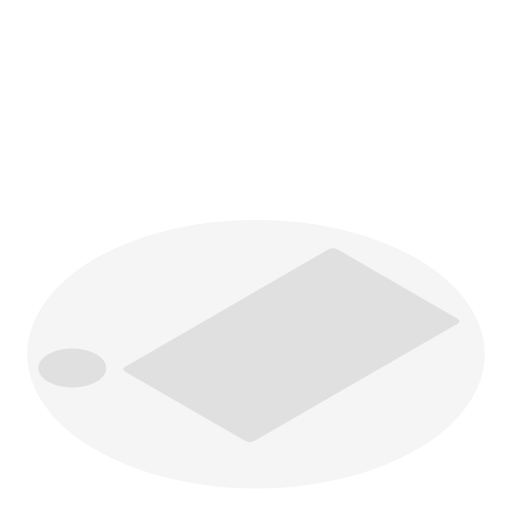
t = 0.00 s
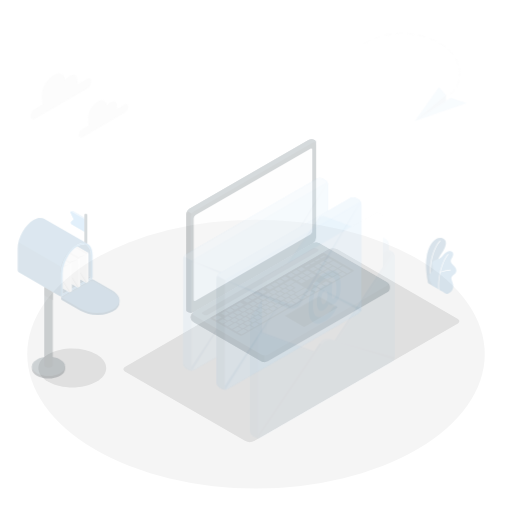
t = 0.25 s
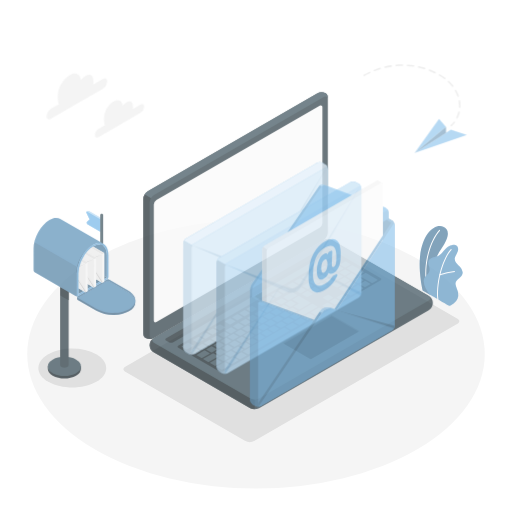
t = 0.50 s
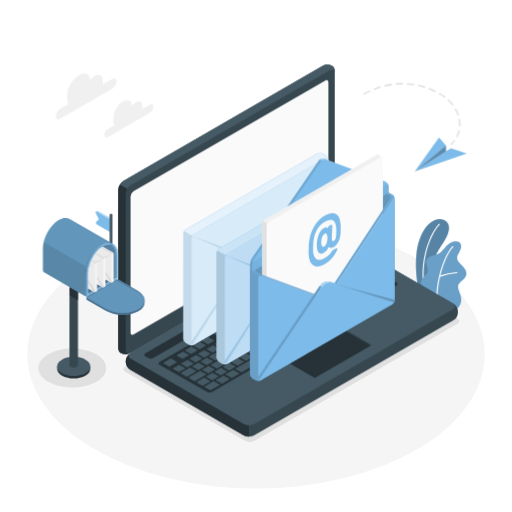
t = 0.75 s
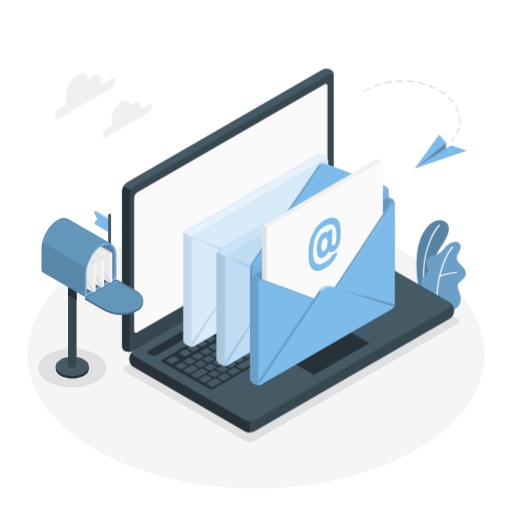
t = 1.00 s

The animated SVG that drew these frames (rendered in a browser with its animation timeline set to each time). Animation: 4 CSS @keyframes rules; one cycle of 1.00 s.

<svg class="animated" id="freepik_stories-emails" xmlns="http://www.w3.org/2000/svg" viewBox="0 0 500 500" version="1.1" xmlns:xlink="http://www.w3.org/1999/xlink" xmlns:svgjs="http://svgjs.com/svgjs"><style>svg#freepik_stories-emails:not(.animated) .animable {opacity: 0;}svg#freepik_stories-emails.animated #freepik--Plants--inject-13 {animation: 1s 1 forwards cubic-bezier(.36,-0.01,.5,1.38) zoomIn;animation-delay: 0s;}svg#freepik_stories-emails.animated #freepik--Device--inject-13 {animation: 1s 1 forwards cubic-bezier(.36,-0.01,.5,1.38) zoomIn;animation-delay: 0s;}svg#freepik_stories-emails.animated #freepik--mail-box--inject-13 {animation: 1s 1 forwards cubic-bezier(.36,-0.01,.5,1.38) slideLeft;animation-delay: 0s;}svg#freepik_stories-emails.animated #freepik--Envelopes--inject-13 {animation: 1s 1 forwards cubic-bezier(.36,-0.01,.5,1.38) slideUp;animation-delay: 0s;}svg#freepik_stories-emails.animated #freepik--open-envelope--inject-13 {animation: 1s 1 forwards cubic-bezier(.36,-0.01,.5,1.38) slideUp;animation-delay: 0s;}svg#freepik_stories-emails.animated #freepik--Clouds--inject-13 {animation: 1s 1 forwards cubic-bezier(.36,-0.01,.5,1.38) slideLeft;animation-delay: 0s;}svg#freepik_stories-emails.animated #freepik--paper-plane--inject-13 {animation: 1s 1 forwards cubic-bezier(.36,-0.01,.5,1.38) slideDown;animation-delay: 0s;}            @keyframes zoomIn {                0% {                    opacity: 0;                    transform: scale(0.5);                }                100% {                    opacity: 1;                    transform: scale(1);                }            }                    @keyframes slideLeft {                0% {                    opacity: 0;                    transform: translateX(-30px);                }                100% {                    opacity: 1;                    transform: translateX(0);                }            }                    @keyframes slideUp {                0% {                    opacity: 0;                    transform: translateY(30px);                }                100% {                    opacity: 1;                    transform: inherit;                }            }                    @keyframes slideDown {                0% {                    opacity: 0;                    transform: translateY(-30px);                }                100% {                    opacity: 1;                    transform: translateY(0);                }            }        </style><g id="freepik--Floor--inject-13" style="transform-origin: 250px 345.8px 0px;" class="animable"><ellipse id="freepik--floor--inject-13" cx="250" cy="345.8" rx="223.4" ry="131.22" style="fill: rgb(245, 245, 245); transform-origin: 250px 345.8px 0px;" class="animable"></ellipse></g><g id="freepik--Shadows--inject-13" style="transform-origin: 243.018px 337.105px 0px;" class="animable"><path id="freepik--Shadow--inject-13" d="M94,345.91c12.92,7.46,12.92,19.56,0,27s-33.89,7.46-46.82,0-12.93-19.57,0-27S81,338.44,94,345.91Z" style="fill: rgb(224, 224, 224); transform-origin: 70.5863px 359.41px 0px;" class="animable"></path><path id="freepik--shadow--inject-13" d="M122.34,363.06l117.26,67.7a9.57,9.57,0,0,0,8.66,0l198.5-114.6c2.39-1.38,2.39-3.62,0-5L329.5,243.45a9.57,9.57,0,0,0-8.66,0L122.34,358.06C119.94,359.44,119.94,361.68,122.34,363.06Z" style="fill: rgb(224, 224, 224); transform-origin: 284.546px 337.105px 0px;" class="animable"></path></g><g id="freepik--Plants--inject-13" style="transform-origin: 430.845px 259.707px 0px;" class="animable"><g id="freepik--plants--inject-13" style="transform-origin: 430.845px 259.707px 0px;" class="animable"><path d="M418.28,291.88l-8.17-4.72s-4.87-20.21-2.93-38.39c2.73-25.56,16.48-36.69,25.95-33,6.3,2.48,8.25,9.64-2.34,24.87C424.55,249.65,416.88,268.35,418.28,291.88Z" style="fill: rgb(124, 187, 234); transform-origin: 422.509px 253.48px 0px;" id="el1htrq5op2dl" class="animable"></path><g id="ellf77zja0eh"><g style="opacity: 0.3; transform-origin: 422.509px 253.48px 0px;" class="animable"><path d="M418.28,291.88l-8.17-4.72s-4.87-20.21-2.93-38.39c2.73-25.56,16.48-36.69,25.95-33,6.3,2.48,8.25,9.64-2.34,24.87C424.55,249.65,416.88,268.35,418.28,291.88Z" id="elmk9r6q1bi8" style="transform-origin: 422.509px 253.48px 0px;" class="animable"></path></g></g><path d="M414.89,282H415a.56.56,0,0,0,.45-.66c-4.48-23.57,3.76-50.07,14-61.09a.57.57,0,0,0-.84-.77c-10.38,11.23-18.78,38.15-14.23,62.07A.55.55,0,0,0,414.89,282Z" style="fill: rgb(255, 255, 255); transform-origin: 421.351px 250.654px 0px;" id="elixfl1j6bei8" class="animable"></path><path d="M439.68,304.24c1.29.65,4.72-2.29,5.68-3a12,12,0,0,0,3.75-4.77,11.27,11.27,0,0,0,.65-6.79,26.43,26.43,0,0,0-1-3.54l-1.17-3.42a8.82,8.82,0,0,1-.69-3.48c.18-2.4,2.21-4.17,4.06-5.7,2-1.7,4.14-3.91,4-6.77a10.09,10.09,0,0,0-2.83-5.87c-1.45-1.66-3.16-3.11-4.49-4.88a7.05,7.05,0,0,1-1.66-4.38,7.33,7.33,0,0,1,.83-2.83,39.57,39.57,0,0,0,2.76-5.72c.6-2,.37-4.53-1.26-5.88-1.35-1.11-3.26-1.18-5-1a11.36,11.36,0,0,0-4.5,1.84c-4.42,2.76-6.74,8.28-11.47,10.46a49,49,0,0,1-5.76,1.73c-1.92.61-3.85,1.7-4.65,3.53-1.6,3.63,1.91,7.82.85,11.64-.93,3.38-4.09,4.81-5.75,7.9a7,7,0,0,0-.63,4.39,20.79,20.79,0,0,0,2.2,7.25,63.71,63.71,0,0,0,4.37,6.71S439.48,304.14,439.68,304.24Z" style="fill: rgb(124, 187, 234); transform-origin: 433.127px 270.234px 0px;" id="eli812k1h8r7l" class="animable"></path><g id="el2yh1mdbs94l"><g style="opacity: 0.15; transform-origin: 433.127px 270.234px 0px;" class="animable"><path d="M439.68,304.24c1.29.65,4.72-2.29,5.68-3a12,12,0,0,0,3.75-4.77,11.27,11.27,0,0,0,.65-6.79,26.43,26.43,0,0,0-1-3.54l-1.17-3.42a8.82,8.82,0,0,1-.69-3.48c.18-2.4,2.21-4.17,4.06-5.7,2-1.7,4.14-3.91,4-6.77a10.09,10.09,0,0,0-2.83-5.87c-1.45-1.66-3.16-3.11-4.49-4.88a7.05,7.05,0,0,1-1.66-4.38,7.33,7.33,0,0,1,.83-2.83,39.57,39.57,0,0,0,2.76-5.72c.6-2,.37-4.53-1.26-5.88-1.35-1.11-3.26-1.18-5-1a11.36,11.36,0,0,0-4.5,1.84c-4.42,2.76-6.74,8.28-11.47,10.46a49,49,0,0,1-5.76,1.73c-1.92.61-3.85,1.7-4.65,3.53-1.6,3.63,1.91,7.82.85,11.64-.93,3.38-4.09,4.81-5.75,7.9a7,7,0,0,0-.63,4.39,20.79,20.79,0,0,0,2.2,7.25,63.71,63.71,0,0,0,4.37,6.71S439.48,304.14,439.68,304.24Z" id="else4jjj43vg" style="transform-origin: 433.127px 270.234px 0px;" class="animable"></path></g></g><path d="M427.17,297.72h0a.57.57,0,0,0,.52-.62c-2.07-22.42,7.27-47.76,14.6-55.36a.57.57,0,1,0-.81-.79c-7.49,7.75-17,33.52-14.92,56.25A.57.57,0,0,0,427.17,297.72Z" style="fill: rgb(255, 255, 255); transform-origin: 434.387px 269.223px 0px;" id="elmzr4mawkcb" class="animable"></path><path d="M429.4,270.07l.17,0a75.12,75.12,0,0,1,16.17-3.45.57.57,0,0,0,.51-.62.54.54,0,0,0-.61-.51A77.61,77.61,0,0,0,429.18,269a.57.57,0,0,0,.22,1.1Z" style="fill: rgb(255, 255, 255); transform-origin: 437.536px 267.793px 0px;" id="el79fpspgq27" class="animable"></path></g></g><g id="freepik--Device--inject-13" style="transform-origin: 281.366px 244.807px 0px;" class="animable"><g id="freepik--Laptop--inject-13" style="transform-origin: 281.366px 244.807px 0px;" class="animable"><path d="M126.34,350.62a10.61,10.61,0,0,0,4.95,8.21L239,421a11,11,0,0,0,9.89,0L438.5,311.53a9.28,9.28,0,0,0,0-16.42L330.81,232.92a10.91,10.91,0,0,0-9.89,0L131.29,342.4A10.63,10.63,0,0,0,126.34,350.62Z" style="fill: rgb(55, 71, 79); transform-origin: 284.897px 326.955px 0px;" id="elwcivmhk5tj" class="animable"></path><path d="M131.29,348.11,239,410.3a10.91,10.91,0,0,0,9.89,0L438.5,300.82c2.74-1.58,2.74-4.14,0-5.71L330.81,232.92a10.91,10.91,0,0,0-9.89,0L131.29,342.4C128.56,344,128.56,346.54,131.29,348.11Z" style="fill: rgb(69, 90, 100); transform-origin: 284.899px 321.61px 0px;" id="elfu1wapggm9q" class="animable"></path><path d="M243.93,411.49V422.2a10.09,10.09,0,0,1-5-1.18L131.29,358.83a9.26,9.26,0,0,1-.5-16.11c-2.22,1.59-2,3.92.5,5.4L239,410.31A10.2,10.2,0,0,0,243.93,411.49Z" style="fill: rgb(38, 50, 56); transform-origin: 185.134px 382.462px 0px;" id="el4k53m7cfzvj" class="animable"></path><path d="M121.7,342.58c-2.56-1.48-2.42-4-2.42-7.13V186.7a11,11,0,0,1,5-8.57L313.86,68.65a10.61,10.61,0,0,1,9.58-.18c2.57,1.48,2.43,4,2.43,7.14V224.35a10.94,10.94,0,0,1-4.95,8.57L131.29,342.4A10.6,10.6,0,0,1,121.7,342.58Z" style="fill: rgb(55, 71, 79); transform-origin: 222.575px 205.527px 0px;" id="el1bvvn1m6gcx" class="animable"></path><path d="M325.87,75.6c0-3.15-2.22-4.42-4.95-2.85L131.29,182.24a10,10,0,0,0-3.5,3.69l-7.05-4.1h0a10.08,10.08,0,0,1,3.5-3.7L313.85,68.65a10.6,10.6,0,0,1,9.59-.18C326,70,325.87,72.45,325.87,75.6Z" style="fill: rgb(69, 90, 100); transform-origin: 223.306px 126.671px 0px;" id="elg8383ud5xf" class="animable"></path><path d="M130.71,342.7a10.63,10.63,0,0,1-9-.12c-2.56-1.48-2.43-4-2.43-7.13V186.7a10,10,0,0,1,1.45-4.87l7.06,4.09h0a10.14,10.14,0,0,0-1.45,4.87V339.55C126.34,342.47,128.25,343.79,130.71,342.7Z" style="fill: rgb(38, 50, 56); transform-origin: 124.994px 262.735px 0px;" id="elolost2vb0r9" class="animable"></path><path d="M134,187.94,316.78,82.41c1.64-1,3-.18,3,1.71V214a6.55,6.55,0,0,1-3,5.14L134,324.64c-1.64.94-3,.18-3-1.72V193.08A6.57,6.57,0,0,1,134,187.94Z" style="fill: rgb(250, 250, 250); transform-origin: 225.39px 203.512px 0px;" id="elygpr1s9rkk" class="animable"></path><path d="M145,342.7,321,241.07a5.44,5.44,0,0,1,4.94,0l2.93,1.61c1.37.79,1.37,2.07,0,2.86l-176,101.6a5.47,5.47,0,0,1-5,0l-2.9-1.59C143.61,344.76,143.61,343.48,145,342.7Z" style="fill: rgb(38, 50, 56); transform-origin: 236.926px 294.111px 0px;" id="el5tra9cojeo" class="animable"></path><path d="M158.78,350.9l176-101.62a5.05,5.05,0,0,1,4.52-.25l45.81,26.46c1.13.65.94,1.82-.42,2.61L208.9,379.58a5.11,5.11,0,0,1-4.53.26l-46-26.33C157.23,352.86,157.42,351.69,158.78,350.9Z" style="fill: rgb(38, 50, 56); transform-origin: 271.736px 314.431px 0px;" id="el4fw47lrh9k3" class="animable"></path><path d="M311.3,292l5.52-3.18c.23-.13.25-.34,0-.46l-5.27-3a.9.9,0,0,0-.8,0l-5.51,3.19c-.24.13-.26.34,0,.46l5.27,3A.87.87,0,0,0,311.3,292Zm-8-11-5.51,3.18c-.24.13-.26.34-.05.46l5.27,3a.9.9,0,0,0,.8,0l5.51-3.19c.24-.13.26-.34.05-.46l-5.27-3A.87.87,0,0,0,303.26,281Zm-17.81,10.28-9.32,5.38c-.24.13-.26.34-.05.46l5.27,3.05a.9.9,0,0,0,.8,0l9.33-5.39c.23-.13.25-.34,0-.46l-5.28-3A.87.87,0,0,0,285.45,291.24Zm9.75-5.63-5.51,3.18c-.23.13-.25.34-.05.46l5.28,3a.9.9,0,0,0,.8,0l5.51-3.19c.23-.13.25-.34,0-.46l-5.28-3A.87.87,0,0,0,295.2,285.61Zm-21.62,12.48-5.51,3.18c-.23.14-.25.34-.05.46l5.28,3a.91.91,0,0,0,.8,0l5.51-3.18c.23-.14.25-.34.05-.47l-5.28-3A.87.87,0,0,0,273.58,298.09Zm-8.05,4.65L260,305.92c-.24.14-.26.34,0,.46l5.27,3.05a.9.9,0,0,0,.8,0l5.51-3.18c.24-.14.26-.34.05-.47l-5.27-3A.87.87,0,0,0,265.53,302.74Zm20.66,12.42,5.52-3.18c.23-.14.25-.34,0-.46l-5.27-3a.87.87,0,0,0-.8,0l-5.51,3.18c-.24.14-.26.34-.05.46l5.27,3.05A.9.9,0,0,0,286.19,315.16Zm-8.05,4.65,5.51-3.18c.23-.14.26-.34.05-.46l-5.27-3.05a.89.89,0,0,0-.81,0l-5.51,3.18c-.23.14-.25.34,0,.46l5.27,3A.9.9,0,0,0,278.14,319.81Zm-8.06,4.65,5.52-3.18c.23-.14.25-.34,0-.46l-5.27-3.05a.87.87,0,0,0-.8,0L264.06,321c-.24.14-.26.34-.05.46l5.27,3.05A.87.87,0,0,0,270.08,324.46ZM262,329.11l5.51-3.18c.24-.14.26-.34,0-.46l-5.27-3.05a.87.87,0,0,0-.8,0L256,325.63c-.23.14-.25.34,0,.46l5.27,3.05A.87.87,0,0,0,262,329.11Zm41.22-32.5,5.51-3.18c.23-.13.26-.34.05-.46l-5.27-3a.9.9,0,0,0-.8,0l-5.52,3.19c-.23.13-.25.34,0,.46l5.27,3A.87.87,0,0,0,303.25,296.61Zm-9,13.9,12.29-7.1c.24-.13.26-.34,0-.46l-12.8-7.39a.92.92,0,0,0-.81,0l-6.35,3.67c-.24.14-.26.35-.05.47l6.78,3.91c.21.12.18.33-.05.46L288.22,307c-.23.14-.25.34,0,.46l5.27,3.05A.9.9,0,0,0,294.25,310.51Zm-36.78-3.12L252,310.57c-.23.14-.25.34,0,.46l5.27,3.05a.9.9,0,0,0,.8,0l5.51-3.18c.23-.14.25-.34.05-.46l-5.28-3.05A.87.87,0,0,0,257.47,307.39ZM249.42,312l-5.51,3.18c-.24.14-.26.34,0,.46l5.27,3.05a.87.87,0,0,0,.8,0l5.51-3.18c.24-.14.26-.34.05-.46L250.22,312A.87.87,0,0,0,249.42,312Zm-44.57,49.65a.87.87,0,0,0,.8,0l5.51-3.18c.23-.13.25-.34.05-.46l-5.28-3a.87.87,0,0,0-.8,0l-5.51,3.18c-.23.14-.25.35-.05.47ZM185,349.24l-5.51,3.18c-.23.14-.26.35-.05.47l5.28,3a.87.87,0,0,0,.8,0l5.51-3.18c.23-.13.25-.34,0-.46l-5.27-3A.87.87,0,0,0,185,349.24Zm10.21,9.33a.93.93,0,0,0,.81,0l5.51-3.18c.23-.14.25-.35,0-.47l-5.27-3a.87.87,0,0,0-.8,0L190,355.06c-.23.13-.26.34-.05.46Zm22.23,5,5.51-3.18c.23-.13.25-.34,0-.46l-5.28-3a.9.9,0,0,0-.8,0l-5.51,3.19c-.23.13-.25.34,0,.46l5.27,3A.87.87,0,0,0,217.42,363.56Zm-8.86,4.68a.87.87,0,0,0,.8,0l5.51-3.18c.24-.13.26-.34,0-.46l-5.27-3a.9.9,0,0,0-.8,0l-5.51,3.19c-.24.13-.26.34-.05.46ZM193,344.59l-5.52,3.18c-.23.14-.25.35,0,.47l5.27,3a.87.87,0,0,0,.8,0l5.51-3.18c.24-.13.26-.34.05-.46l-5.27-3.05A.9.9,0,0,0,193,344.59Zm40.27-23.25-5.51,3.18c-.24.14-.26.34-.05.46l5.27,3a.87.87,0,0,0,.8,0l5.52-3.18c.23-.14.25-.34,0-.46l-5.27-3.05A.87.87,0,0,0,233.31,321.34Zm-32.22,18.6-5.51,3.18c-.23.14-.26.35-.05.47l5.27,3a.89.89,0,0,0,.81,0l5.51-3.18c.23-.14.25-.34,0-.46l-5.27-3A.9.9,0,0,0,201.09,339.94Zm40.27-23.25-5.51,3.18c-.23.14-.25.34,0,.46l5.27,3.05a.87.87,0,0,0,.8,0l5.51-3.18c.23-.14.25-.34.05-.46l-5.28-3A.87.87,0,0,0,241.36,316.69ZM225.25,326l-5.51,3.18c-.23.14-.25.34,0,.46l5.27,3.05a.87.87,0,0,0,.8,0l5.51-3.18c.23-.14.26-.34.05-.46L226.06,326A.89.89,0,0,0,225.25,326Zm-8.05,4.65-5.51,3.18c-.24.14-.26.34-.05.46l5.27,3.05a.87.87,0,0,0,.8,0l5.52-3.18c.23-.14.25-.34,0-.46L218,330.61A.9.9,0,0,0,217.2,330.64Zm-8,4.65-5.52,3.18c-.23.14-.25.35,0,.47l5.27,3a.87.87,0,0,0,.8,0l5.51-3.18c.24-.14.26-.34.05-.46L210,335.26A.9.9,0,0,0,209.15,335.29Zm36.77,3.12,5.51-3.18c.24-.14.26-.34,0-.46l-5.27-3a.9.9,0,0,0-.8,0l-5.52,3.18c-.23.14-.25.34,0,.46l5.27,3.05A.87.87,0,0,0,245.92,338.41Zm75.14-67.73-5.51,3.18c-.23.13-.25.34-.05.46l5.28,3a.9.9,0,0,0,.8,0l5.51-3.19c.23-.13.25-.34.05-.46l-5.28-3A.87.87,0,0,0,321.06,270.68Zm-9.75,5.62-5.51,3.19c-.23.13-.25.34-.05.46l5.28,3a.9.9,0,0,0,.8,0l5.51-3.19c.23-.13.25-.34.05-.46l-5.28-3A.9.9,0,0,0,311.31,276.3ZM329.12,266l-5.51,3.18c-.24.13-.26.34-.05.46l5.27,3a.9.9,0,0,0,.8,0l5.51-3.19c.24-.13.26-.34.05-.46l-5.27-3A.87.87,0,0,0,329.12,266ZM284.6,307.38l5.51-3.18c.23-.13.25-.34.05-.46l-5.28-3a.9.9,0,0,0-.8,0l-5.51,3.19c-.23.13-.25.34-.05.46l5.28,3A.87.87,0,0,0,284.6,307.38Zm53.37-46a.9.9,0,0,0-.8,0l-5.51,3.19c-.23.13-.25.34-.05.46l5.28,3a.9.9,0,0,0,.8,0l5.51-3.19c.23-.13.25-.34.05-.46Zm-84,72.41,5.51-3.18c.23-.14.25-.34,0-.46l-5.27-3.05a.87.87,0,0,0-.8,0L248,330.28c-.23.14-.26.34,0,.46l5.27,3.05A.89.89,0,0,0,254,333.76Zm98.77-57,5.51-3.18c.24-.13.26-.34.05-.46L353,270a.9.9,0,0,0-.8,0l-5.51,3.18c-.24.14-.26.35-.05.47l5.27,3A.87.87,0,0,0,352.75,276.73Zm-15.59.3,5.52-3.18c.23-.13.25-.34,0-.46l-5.27-3a.9.9,0,0,0-.8,0l-5.51,3.19c-.24.13-.26.34-.05.46l5.27,3A.87.87,0,0,0,337.16,277Zm8.34-11.33a.9.9,0,0,0-.8,0l-5.51,3.19c-.23.13-.25.34,0,.46l5.27,3a.87.87,0,0,0,.8,0l5.51-3.18c.23-.13.26-.34,0-.46Zm1.7-1,12.8,7.39a.89.89,0,0,0,.81,0l5.51-3.18c.23-.13.25-.34,0-.46l-12.8-7.39a.9.9,0,0,0-.8,0l-5.51,3.18C347,264.39,347,264.6,347.2,264.72ZM328.59,275l-5.51,3.19c-.23.13-.25.34,0,.46l5.27,3a.87.87,0,0,0,.8,0l5.51-3.18c.23-.13.26-.34.05-.46l-5.27-3A.92.92,0,0,0,328.59,275ZM268,310l-5.51,3.19c-.23.13-.25.34,0,.46l5.28,3a.87.87,0,0,0,.8,0L274,313.5c.23-.13.25-.34.05-.46l-5.28-3A.9.9,0,0,0,268,310Zm75.93-28.61a.87.87,0,0,0,.8,0l5.51-3.18c.23-.13.25-.34,0-.46L345,274.69a.9.9,0,0,0-.8,0l-5.51,3.18c-.23.14-.25.35-.05.47Zm-67.87,24-5.51,3.19c-.24.13-.26.34,0,.46l5.27,3a.87.87,0,0,0,.8,0l5.51-3.18c.24-.13.26-.34.05-.46l-5.27-3A.9.9,0,0,0,276,305.37ZM212.9,357a.87.87,0,0,0,.8,0l5.51-3.18c.24-.13.26-.34,0-.46L214,350.32a.9.9,0,0,0-.8,0l-5.51,3.18c-.24.14-.26.35-.05.47Zm-9.36-9.81L198,350.41c-.23.13-.25.34,0,.46l5.27,3a.87.87,0,0,0,.8,0l5.51-3.18c.24-.14.26-.35.05-.47l-5.27-3A.87.87,0,0,0,203.54,347.23Zm18.22,5.13,5.51-3.18c.23-.13.25-.34,0-.46L222,345.67a.9.9,0,0,0-.8,0l-5.51,3.18c-.23.14-.25.35,0,.47l5.28,3A.87.87,0,0,0,221.76,352.36Zm8.05-4.65,5.51-3.18c.24-.14.26-.34.05-.46L230.1,341a.9.9,0,0,0-.8,0l-5.51,3.18c-.24.14-.26.35,0,.47l5.27,3A.87.87,0,0,0,229.81,347.71Zm8.06-4.65,5.51-3.18c.23-.14.25-.34,0-.46l-5.27-3.05a.9.9,0,0,0-.8,0l-5.51,3.18c-.23.14-.26.35-.05.46l5.28,3A.87.87,0,0,0,237.87,343.06Zm-26.28-.48-5.51,3.18c-.23.13-.26.34-.05.46l5.27,3a.92.92,0,0,0,.81,0l5.51-3.18c.23-.14.25-.35,0-.47l-5.27-3A.87.87,0,0,0,211.59,342.58Zm8.06-4.65-5.52,3.18c-.23.13-.25.34,0,.46l5.27,3a.9.9,0,0,0,.8,0l5.51-3.19c.23-.13.26-.34.05-.46l-5.27-3A.87.87,0,0,0,219.65,337.93Zm32.21-18.6-5.51,3.18c-.23.13-.25.34,0,.46l5.27,3a.9.9,0,0,0,.8,0l5.51-3.19c.23-.13.25-.34.05-.46l-5.28-3A.87.87,0,0,0,251.86,319.33ZM243.81,324l-5.51,3.18c-.24.13-.26.34-.05.46l5.27,3a.9.9,0,0,0,.8,0l5.51-3.19c.24-.13.26-.34,0-.46l-5.27-3A.87.87,0,0,0,243.81,324Zm16.11-9.31-5.51,3.19c-.24.13-.26.34,0,.46l5.27,3a.9.9,0,0,0,.8,0l5.51-3.19c.24-.13.26-.34.05-.46l-5.27-3A.9.9,0,0,0,259.92,314.67ZM227.7,333.28l-5.51,3.18c-.24.13-.26.34-.05.46l5.27,3a.9.9,0,0,0,.8,0l5.52-3.19c.23-.13.25-.34,0-.46l-5.27-3A.87.87,0,0,0,227.7,333.28Zm8.05-4.65-5.51,3.18c-.23.13-.25.34,0,.46l5.27,3a.9.9,0,0,0,.8,0l5.51-3.19c.23-.13.26-.34.05-.46l-5.28-3A.87.87,0,0,0,235.75,328.63Zm-10.28,30.28,5.51-3.18c.24-.13.26-.34.05-.46l-5.27-3a.9.9,0,0,0-.8,0l-5.51,3.18c-.24.14-.26.35,0,.47l5.27,3A.87.87,0,0,0,225.47,358.91Zm-42.47-2-5.27-3a.87.87,0,0,0-.8,0l-5.51,3.18c-.24.14-.26.35,0,.47l5.27,3a.87.87,0,0,0,.8,0l5.51-3.18C183.19,357.24,183.21,357,183,356.91Zm10.5,2.63-5.27-3a.87.87,0,0,0-.8,0L179,361.42c-.24.14-.26.35,0,.47l5.27,3a.87.87,0,0,0,.8,0l8.48-4.89C193.69,359.87,193.71,359.66,193.5,359.54Zm-18.37-8.64-5.27-3a.87.87,0,0,0-.8,0l-6.79,3.92c-.23.13-.25.34,0,.46l5.27,3a.9.9,0,0,0,.8,0l6.78-3.92C175.32,351.22,175.34,351,175.13,350.9Zm5.2-3a.87.87,0,0,0,.8,0l5.51-3.18c.24-.14.26-.35.05-.47l-5.27-3a.87.87,0,0,0-.8,0l-5.51,3.18c-.24.13-.26.34-.05.46Zm22.82,14.78-5.27-3a.9.9,0,0,0-.8,0l-10.6,6.12c-.23.14-.26.34,0,.46l5.27,3a.89.89,0,0,0,.81,0l10.59-6.12C203.34,363,203.36,362.79,203.15,362.67Zm3.72,6.55-5.28-3a.9.9,0,0,0-.8,0L194,370.12c-.23.14-.25.34,0,.46l5.28,3.05a.91.91,0,0,0,.8,0l6.78-3.92C207.05,369.55,207.08,369.34,206.87,369.22Zm33.35-55.9a.87.87,0,0,0,.8,0l5.51-3.18c.23-.14.25-.34.05-.46l-5.28-3a.91.91,0,0,0-.8,0L235,309.81c-.23.14-.25.34-.05.46Zm-16.11,9.3a.87.87,0,0,0,.8,0l5.51-3.18c.23-.13.26-.34.05-.46l-5.28-3.05a.91.91,0,0,0-.8,0l-5.51,3.18c-.23.14-.25.35,0,.47Zm-35.73,20.62a.92.92,0,0,0,.81,0L194.7,340c.23-.14.25-.35,0-.47l-5.27-3a.87.87,0,0,0-.8,0l-5.51,3.18c-.23.13-.26.34,0,.46ZM232.16,318a.87.87,0,0,0,.8,0l5.51-3.18c.24-.13.26-.34.05-.46l-5.27-3.05a.9.9,0,0,0-.8,0l-5.51,3.18c-.24.14-.26.35-.05.47Zm-16.11,9.3a.87.87,0,0,0,.8,0l5.51-3.18c.24-.13.26-.34,0-.46l-5.27-3.05a.9.9,0,0,0-.8,0l-5.51,3.18c-.24.14-.26.35-.05.47Zm-5.23,42.28a.9.9,0,0,0-.8,0l-8.48,4.9c-.23.13-.25.34,0,.46l5.27,3a.87.87,0,0,0,.8,0l8.48-4.9c.23-.13.25-.34,0-.46Zm-6.33-35.61a.9.9,0,0,0,.8,0l5.52-3.19c.23-.13.25-.34,0-.46l-5.27-3a.87.87,0,0,0-.8,0l-5.51,3.18c-.24.13-.26.34-.05.46Zm-8.05,4.65a.9.9,0,0,0,.8,0l5.51-3.19c.24-.13.26-.34.05-.46l-5.27-3a.87.87,0,0,0-.8,0l-5.52,3.18c-.23.13-.25.34,0,.46Zm163.61-55.2a.87.87,0,0,0-.8,0l-13.57,7.83c-.23.14-.26.34-.05.46l5.28,3.05a.87.87,0,0,0,.8,0l13.56-7.83c.24-.14.26-.34.05-.46Zm-17.81,10.28a.87.87,0,0,0-.8,0l-5.51,3.18c-.23.14-.26.34-.05.46l5.27,3.05a.89.89,0,0,0,.81,0l5.51-3.18c.23-.14.25-.34,0-.46ZM233.53,354.26l5.51-3.18c.23-.13.25-.34.05-.46l-5.28-3a.9.9,0,0,0-.8,0l-5.51,3.18c-.23.14-.25.35,0,.47l5.27,3A.87.87,0,0,0,233.53,354.26ZM326.13,303a.9.9,0,0,0-.8,0l-5.51,3.18c-.23.14-.26.34-.05.46l5.28,3.05a.87.87,0,0,0,.8,0l5.51-3.18c.23-.14.25-.34,0-.46Zm42-24.23a.87.87,0,0,0-.8,0L361.79,282c-.23.14-.26.34-.05.46l5.27,3a.9.9,0,0,0,.8,0l5.52-3.18c.23-.14.25-.34,0-.46Zm13.33-1.6-12.81-7.4a.87.87,0,0,0-.8,0L362.31,273c-.23.14-.25.34-.05.46l12.81,7.4a.9.9,0,0,0,.8,0l5.51-3.18C381.61,277.46,381.64,277.26,381.43,277.14ZM296,320.35a.87.87,0,0,0-.8,0l-6.78,3.91c-.23.14-.26.35-.05.47l5.27,3a.89.89,0,0,0,.81,0l6.78-3.91c.23-.14.25-.35.05-.47Zm20.35-11.75a.87.87,0,0,0-.8,0l-8.48,4.89c-.23.14-.25.35-.05.47l5.28,3a.87.87,0,0,0,.8,0l8.48-4.89c.23-.14.25-.34,0-.46Zm-39,22.52a.87.87,0,0,0-.8,0l-45.36,26.19c-.23.13-.26.34-.05.46l5.27,3a.87.87,0,0,0,.8,0l45.37-26.18c.23-.14.25-.35,0-.47Zm-47.9,27.66a.9.9,0,0,0-.8,0l-6.79,3.92c-.23.14-.25.34,0,.46l5.27,3.05a.9.9,0,0,0,.8,0l6.78-3.92c.23-.13.26-.34.05-.46Zm57.23-33a.87.87,0,0,0-.8,0l-6.79,3.92c-.23.13-.25.34,0,.46l5.27,3a.87.87,0,0,0,.8,0l6.78-3.92c.24-.13.26-.34.05-.46Zm-66.56,38.42a.87.87,0,0,0-.8,0l-6.78,3.91c-.24.14-.26.35,0,.47l5.27,3a.87.87,0,0,0,.8,0l6.78-3.91c.24-.14.26-.34,0-.46ZM305.36,315a.9.9,0,0,0-.8,0l-6.78,3.92c-.24.13-.26.34,0,.46l5.27,3.05a.9.9,0,0,0,.8,0l6.78-3.92c.24-.13.26-.34.05-.46Zm28.83-16.65a.87.87,0,0,0-.8,0l-5.52,3.18c-.23.14-.25.34,0,.46L333.1,305a.87.87,0,0,0,.8,0l5.51-3.18c.24-.14.26-.34,0-.46Zm18-12.59,5.51-3.18c.23-.14.26-.34.05-.46l-5.28-3a.91.91,0,0,0-.8,0l-5.51,3.18c-.23.14-.25.34,0,.47l5.27,3A.87.87,0,0,0,352.23,285.73Zm-32.87,1.58,5.51-3.18c.23-.13.26-.34.05-.46l-5.27-3a.92.92,0,0,0-.81,0l-5.51,3.19c-.23.13-.25.34,0,.46l5.27,3A.87.87,0,0,0,319.36,287.31ZM298,317.06l16.1-9.3c.24-.14.26-.34.05-.46l-5.27-3.05a.9.9,0,0,0-.8,0l-16.11,9.3c-.23.14-.26.34-.05.46l5.27,3A.89.89,0,0,0,298,317.06Zm45.4-26.65a.87.87,0,0,0,.8,0l5.51-3.18c.24-.14.26-.34.05-.46l-5.27-3.05a.9.9,0,0,0-.8,0l-5.51,3.18c-.24.14-.26.35,0,.47ZM336.64,286l5.51-3.18c.24-.13.26-.34.05-.46l-5.27-3a.9.9,0,0,0-.8,0l-5.51,3.18c-.24.14-.26.35-.05.47l5.27,3A.87.87,0,0,0,336.64,286Zm-46.73,35.68,5.51-3.18c.24-.14.26-.34.05-.46L290.2,315a.87.87,0,0,0-.8,0l-5.52,3.18c-.23.14-.25.34,0,.46l5.27,3.05A.87.87,0,0,0,289.91,321.71Zm35.66-21a.87.87,0,0,0,.8,0l5.51-3.18c.23-.14.25-.34.05-.46l-5.28-3a.91.91,0,0,0-.8,0l-5.51,3.18c-.23.14-.25.34,0,.47ZM249.64,345l5.51-3.18c.23-.13.25-.34,0-.46l-5.28-3.05a.91.91,0,0,0-.8,0l-5.51,3.18c-.23.14-.25.35-.05.47l5.28,3A.87.87,0,0,0,249.64,345Zm8.05-4.65,5.51-3.18c.24-.13.26-.34.05-.46L258,333.62a.9.9,0,0,0-.8,0l-5.51,3.18c-.24.14-.26.35,0,.47l5.27,3A.87.87,0,0,0,257.69,340.31Zm-16.11,9.3,5.51-3.18c.24-.13.26-.34,0-.46l-5.27-3a.9.9,0,0,0-.8,0l-5.51,3.18c-.24.14-.26.35-.05.47l5.27,3A.87.87,0,0,0,241.58,349.61ZM273.8,331l5.51-3.18c.24-.14.26-.34.05-.46l-5.27-3.05a.9.9,0,0,0-.8,0l-5.51,3.18c-.24.14-.26.34,0,.46L273,331A.87.87,0,0,0,273.8,331Zm-8.05,4.65,5.51-3.18c.23-.13.25-.34.05-.46L266,329a.9.9,0,0,0-.8,0l-5.51,3.18c-.23.14-.25.35-.05.47l5.28,3A.87.87,0,0,0,265.75,335.66Zm16.11-9.3,5.51-3.18c.23-.14.25-.34,0-.46l-5.27-3.05a.87.87,0,0,0-.8,0l-5.51,3.18c-.23.14-.26.34-.05.46l5.28,3.05A.87.87,0,0,0,281.86,326.36Zm43.95-64.69a.87.87,0,0,0,.8,0l5.51-3.18c.24-.14.26-.34.05-.46l-1.4-.81a.9.9,0,0,0-.8,0l-5.52,3.19c-.23.13-.25.34,0,.46Zm-40,25.35a.91.91,0,0,0,.8,0l5.51-3.18c.23-.14.25-.35,0-.47l-5.27-3a.87.87,0,0,0-.8,0l-5.51,3.18c-.23.13-.25.34-.05.46Zm16.11-9.3a.91.91,0,0,0,.8,0l5.51-3.18c.23-.14.25-.35,0-.47L303,271a.87.87,0,0,0-.8,0l-5.51,3.18c-.23.13-.26.34-.05.46Zm-25.95,15a.9.9,0,0,0,.8,0l5.51-3.19c.24-.13.26-.34.05-.46L277,286a.87.87,0,0,0-.8,0l-5.51,3.18c-.24.13-.26.34-.05.46Zm17.89-10.32a.9.9,0,0,0,.8,0l5.51-3.18c.24-.14.26-.35.05-.47l-5.27-3a.87.87,0,0,0-.8,0l-5.51,3.18c-.24.13-.26.34-.05.46Zm-34,19.63a.94.94,0,0,0,.8,0l5.51-3.18c.24-.14.26-.35.05-.47l-5.27-3a.87.87,0,0,0-.8,0l-5.51,3.18c-.24.13-.26.34-.05.46Zm8.06-4.66a.9.9,0,0,0,.8,0l5.51-3.18c.23-.14.25-.35,0-.47l-5.27-3a.87.87,0,0,0-.8,0l-5.51,3.18c-.23.13-.25.34-.05.46ZM309.7,271a.87.87,0,0,0,.8,0l5.51-3.18c.24-.14.26-.34.05-.46l-1.4-.81a.9.9,0,0,0-.8,0l-5.51,3.19c-.24.13-.26.34-.05.46Zm24.17-14a.87.87,0,0,0,.8,0l5.51-3.18c.23-.14.25-.34,0-.46l-1.4-.81a.9.9,0,0,0-.8,0l-5.51,3.19c-.24.13-.26.34-.05.46Zm11.07,6.39a.9.9,0,0,0,.8,0l5.51-3.19c.24-.13.26-.34.05-.46l-5.27-3a.9.9,0,0,0-.8,0l-5.51,3.19c-.24.13-.26.34-.05.46Zm15.34,17.67,5.51-3.18c.24-.14.26-.34,0-.46l-5.27-3.05a.9.9,0,0,0-.8,0l-5.51,3.18c-.24.14-.26.34-.05.46l5.27,3.05A.87.87,0,0,0,360.28,281.08Zm-42.52-14.76a.87.87,0,0,0,.8,0l5.51-3.18c.23-.14.25-.34,0-.46l-1.4-.81a.9.9,0,0,0-.8,0l-5.51,3.19c-.23.13-.26.34,0,.46Zm-66,40.33a.91.91,0,0,0,.8,0l5.51-3.18c.23-.14.25-.35.05-.47l-5.28-3a.87.87,0,0,0-.8,0l-5.51,3.18c-.23.13-.25.34-.05.46Z" style="fill: rgb(69, 90, 100); transform-origin: 271.831px 315.247px 0px;" id="elplcm5jurteh" class="animable"></path><polygon points="275.61 348.19 276.74 348.84 306.76 366.16 360.13 335.35 361.24 334.71 330.1 316.74 275.61 348.19" style="fill: rgb(55, 71, 79); transform-origin: 318.425px 341.45px 0px;" id="el68r87o131tf" class="animable"></polygon><polygon points="276.74 348.84 306.76 366.16 360.13 335.35 330.1 318.02 276.74 348.84" style="fill: rgb(38, 50, 56); transform-origin: 318.435px 342.09px 0px;" id="elm08i4xhbry" class="animable"></polygon></g></g><g id="freepik--mail-box--inject-13" style="transform-origin: 90.18px 287.759px 0px;" class="animable"><g id="freepik--MailBox--inject-13" style="transform-origin: 90.18px 287.759px 0px;" class="animable"><path d="M107.06,213.2l-12.23-7c-.54-.32-.94-.4-1.15-.27l-1.49.86c-.26.15-.25.59.07,1.27l3,6.16-2.22,2a1.73,1.73,0,0,0,.32,2.94l12.23,7.06,1.49-.87Z" style="fill: rgb(124, 187, 234); transform-origin: 99.5432px 216.045px 0px;" id="els84gx1jxsw" class="animable"></path><g id="elnp9mztfyts"><path d="M107.06,213.2l-12.23-7c-.54-.32-.94-.4-1.15-.27l-1.49.86c-.26.15-.25.59.07,1.27l3,6.16-2.22,2a1.73,1.73,0,0,0,.32,2.94l12.23,7.06,1.49-.87Z" style="fill: rgb(255, 255, 255); opacity: 0.5; transform-origin: 99.5432px 216.045px 0px;" class="animable"></path></g><path d="M93.34,207c-1.19-.69-1.68-.24-1.08,1l3,6.16-2.22,2a1.73,1.73,0,0,0,.32,2.94l12.23,7.06V214.07Z" style="fill: rgb(124, 187, 234); transform-origin: 98.7967px 216.418px 0px;" id="elyvhe6z384j" class="animable"></path><path d="M107,252.11a1.43,1.43,0,0,1-1.44-1.44V210.05a1.44,1.44,0,0,1,2.87,0v40.62A1.43,1.43,0,0,1,107,252.11Z" style="fill: rgb(69, 90, 100); transform-origin: 106.995px 230.42px 0px;" id="eljvhgh801sm" class="animable"></path><path d="M54.39,360.27v-2.53H55a10,10,0,0,1,4.11-4c6.32-3.65,16.56-3.65,22.88,0a9.91,9.91,0,0,1,4.11,4h.62v2.45c0,2.43-1.52,4.87-4.73,6.72-6.32,3.65-16.56,3.65-22.88,0C56,365.08,54.37,362.67,54.39,360.27Z" style="fill: rgb(38, 50, 56); transform-origin: 70.5549px 360.325px 0px;" id="elmadestmzm3q" class="animable"></path><ellipse cx="70.56" cy="357.74" rx="16.18" ry="9.34" style="fill: rgb(69, 90, 100); transform-origin: 70.56px 357.74px 0px;" id="el55tj5l57y33" class="animable"></ellipse><path d="M74.73,269.77v86.86a2.08,2.08,0,0,1-1.22,1.7,6.5,6.5,0,0,1-5.89,0,2.06,2.06,0,0,1-1.22-1.7V269.77Z" style="fill: rgb(55, 71, 79); transform-origin: 70.565px 314.403px 0px;" id="elrusdonrdgwd" class="animable"></path><polygon points="66.4 280.28 66.4 288.45 74.73 293.25 74.73 285.1 66.4 280.28" style="fill: rgb(38, 50, 56); transform-origin: 70.565px 286.765px 0px;" id="elhsj6ftxqmjj" class="animable"></polygon><path d="M96.6,262,112,270.9a1.15,1.15,0,0,1-.3.32L84.76,286.77c-.23.13-.41,0-.41-.25V267.11a30.35,30.35,0,0,1,2.25-10.88Z" style="fill: rgb(124, 187, 234); transform-origin: 98.175px 271.526px 0px;" id="eldtl860pnawg" class="animable"></path><g id="elm3itf5ucp4g"><path d="M96.6,262,112,270.9a1.15,1.15,0,0,1-.3.32L84.76,286.77c-.23.13-.41,0-.41-.25V267.11a30.35,30.35,0,0,1,2.25-10.88Z" style="opacity: 0.4; transform-origin: 98.175px 271.526px 0px;" class="animable"></path></g><path d="M112.12,249.25V271L86.6,256.24l.09-.21C89.42,249.19,94,243.4,99,240.52a11.68,11.68,0,0,1,5.77-1.79C109.31,238.73,112.12,242.76,112.12,249.25Z" style="fill: rgb(124, 187, 234); transform-origin: 99.36px 254.865px 0px;" id="eldjibnvljk36" class="animable"></path><g id="elu53oy5oat0m"><path d="M112.12,249.25V271L86.6,256.24l.09-.21C89.42,249.19,94,243.4,99,240.52a11.68,11.68,0,0,1,5.77-1.79C109.31,238.73,112.12,242.76,112.12,249.25Z" style="opacity: 0.3; transform-origin: 99.36px 254.865px 0px;" class="animable"></path></g><path d="M139.83,295.22v-1.94h-.19v.28a8.41,8.41,0,0,0-.5-1.57c-1-2.38-3.17-4.66-6.44-6.55l-18.23-10.53a3.09,3.09,0,0,0-2.75,0L83.84,291a4.28,4.28,0,0,1-.88-1v2h0a1,1,0,0,0,.56.8l18.24,10.52a34.74,34.74,0,0,0,17.43,4.12,30.21,30.21,0,0,0,14.51-3.53c4.1-2.35,6.12-5.48,6.12-8.67Z" style="fill: rgb(124, 187, 234); transform-origin: 111.395px 291.021px 0px;" id="elzupjd9uxob" class="animable"></path><g id="el1gkn2hs6p0d"><path d="M139.83,295.22v-1.94h-.19v.28a8.41,8.41,0,0,0-.5-1.57c-1-2.38-3.17-4.66-6.44-6.55l-18.23-10.53a3.09,3.09,0,0,0-2.75,0L83.84,291a4.28,4.28,0,0,1-.88-1v2h0a1,1,0,0,0,.56.8l18.24,10.52a34.74,34.74,0,0,0,17.43,4.12,30.21,30.21,0,0,0,14.51-3.53c4.1-2.35,6.12-5.48,6.12-8.67Z" style="opacity: 0.4; transform-origin: 111.395px 291.021px 0px;" class="animable"></path></g><path d="M139.14,292c-1-2.38-3.17-4.66-6.44-6.55l-18.23-10.53a3.09,3.09,0,0,0-2.75,0L83.84,291l17.92,10.34a34.85,34.85,0,0,0,17.43,4.12,30.32,30.32,0,0,0,14.51-3.53c3.68-2.12,5.69-4.85,6.06-7.7A8.13,8.13,0,0,0,139.14,292Z" style="fill: rgb(124, 187, 234); transform-origin: 111.8px 290.035px 0px;" id="eljzc3a8gsxm" class="animable"></path><g id="elnojcywgcq3a"><path d="M139.14,292c-1-2.38-3.17-4.66-6.44-6.55l-18.23-10.53a3.09,3.09,0,0,0-2.75,0L83.84,291l17.92,10.34a34.85,34.85,0,0,0,17.43,4.12,30.32,30.32,0,0,0,14.51-3.53c3.68-2.12,5.69-4.85,6.06-7.7A8.13,8.13,0,0,0,139.14,292Z" style="opacity: 0.2; transform-origin: 111.8px 290.035px 0px;" class="animable"></path></g><path d="M139.76,294.24a8.13,8.13,0,0,0-.62-2.25c-1-2.38-3.17-4.66-6.44-6.55l-18.23-10.53a3.09,3.09,0,0,0-2.75,0L83.84,291l-.32-.18a.84.84,0,0,1,0-1.59L111.72,273a3,3,0,0,1,2.75,0l18.23,10.53c3.27,1.89,5.42,4.17,6.44,6.55a8.09,8.09,0,0,1,.64,2.39A7.3,7.3,0,0,1,139.76,294.24Z" style="fill: rgb(124, 187, 234); transform-origin: 111.388px 283.453px 0px;" id="el1vsvv6us49m" class="animable"></path><g id="elgtbecum34pa"><path d="M139.76,294.24a8.13,8.13,0,0,0-.62-2.25c-1-2.38-3.17-4.66-6.44-6.55l-18.23-10.53a3.09,3.09,0,0,0-2.75,0L83.84,291l-.32-.18a.84.84,0,0,1,0-1.59L111.72,273a3,3,0,0,1,2.75,0l18.23,10.53c3.27,1.89,5.42,4.17,6.44,6.55a8.09,8.09,0,0,1,.64,2.39A7.3,7.3,0,0,1,139.76,294.24Z" style="opacity: 0.3; transform-origin: 111.388px 283.453px 0px;" class="animable"></path></g><polygon points="84.14 288.96 112.33 272.68 111.7 271.21 84.76 286.77 84.14 288.96" style="fill: rgb(124, 187, 234); transform-origin: 98.235px 280.085px 0px;" id="elqj4mz055pbj" class="animable"></polygon><g id="el0nribz1457t"><polygon points="84.14 288.96 112.33 272.68 111.7 271.21 84.76 286.77 84.14 288.96" style="opacity: 0.1; transform-origin: 98.235px 280.085px 0px;" class="animable"></polygon></g><g id="freepik--Letter--inject-13" style="transform-origin: 90.75px 251.431px 0px;" class="animable"><path d="M109.63,248a1.47,1.47,0,0,0-.67-1.16L74.64,227a1.44,1.44,0,0,0-1.34,0l-.76.44a1.47,1.47,0,0,0-.67,1.16v26.31a1.49,1.49,0,0,0,.67,1.16l34.32,19.82a1.53,1.53,0,0,0,1.35,0l.75-.44a1.49,1.49,0,0,0,.67-1.16Z" style="fill: rgb(245, 245, 245); transform-origin: 90.75px 251.441px 0px;" id="el62c0dhelysx" class="animable"></path><path d="M109.44,247.3l-1.91,1.1L72.07,227.92a1.37,1.37,0,0,1,.47-.51l.76-.43a1.44,1.44,0,0,1,1.34,0L109,246.8A1.29,1.29,0,0,1,109.44,247.3Z" style="fill: rgb(224, 224, 224); transform-origin: 90.755px 237.607px 0px;" id="el2kqnvw4k0qv" class="animable"></path><path d="M107.38,276h0Z" style="fill: rgb(124, 187, 234); transform-origin: 107.38px 276px 0px;" id="elqhurlia2rv" class="animable"></path><path d="M107.54,248.39l-.35.21a.58.58,0,0,1,.35.57v26.31a.46.46,0,0,1-.21.44.44.44,0,0,1-.32,0l-.14-.06L72.54,256.05a1.5,1.5,0,0,1-.67-1.16V228.58a1.4,1.4,0,0,1,.2-.67Z" style="fill: rgb(235, 235, 235); transform-origin: 89.7065px 251.93px 0px;" id="eljjrn70lsvfp" class="animable"></path><g id="elwyj1tpydybs"><path d="M107.53,248.4l-15.89,5.93a2.57,2.57,0,0,1-3.07-1L86,249.41,71.94,227.84l13.57,21.72L71.87,254.9a1.32,1.32,0,0,0,.21.67l13.47-5.95,3,4.75a2.59,2.59,0,0,0,3.24,1l2.11-.93,13.47,21.49a.48.48,0,0,0,.2-.44V275L93.93,254.4Z" style="opacity: 0.2; transform-origin: 89.7212px 251.885px 0px;" class="animable"></path></g></g><g id="freepik--letter--inject-13" style="transform-origin: 82.625px 256.08px 0px;" class="animable"><path d="M101.51,252.61a1.5,1.5,0,0,0-.67-1.16L66.51,231.64a1.44,1.44,0,0,0-1.34,0l-.76.43a1.5,1.5,0,0,0-.67,1.16v26.31a1.53,1.53,0,0,0,.67,1.17l34.33,19.81a1.44,1.44,0,0,0,1.34,0l.76-.43a1.5,1.5,0,0,0,.67-1.16Z" style="fill: rgb(245, 245, 245); transform-origin: 82.625px 256.08px 0px;" id="el0ib2v3bhtnp8" class="animable"></path><path d="M101.31,252l-1.9,1.1L63.94,232.57a1.42,1.42,0,0,1,.47-.5l.76-.43a1.44,1.44,0,0,1,1.34,0l34.33,19.81A1.42,1.42,0,0,1,101.31,252Z" style="fill: rgb(224, 224, 224); transform-origin: 82.625px 242.287px 0px;" id="elxjl33ynorwj" class="animable"></path><path d="M99.25,280.67h0Z" style="fill: rgb(124, 187, 234); transform-origin: 99.25px 280.67px 0px;" id="elepuuxxb80u" class="animable"></path><path d="M99.41,253.05l-.35.21a.58.58,0,0,1,.35.57v26.31a.46.46,0,0,1-.21.44.44.44,0,0,1-.32,0l-.14-.06L64.41,260.71a1.5,1.5,0,0,1-.67-1.16V233.24a1.4,1.4,0,0,1,.2-.67Z" style="fill: rgb(235, 235, 235); transform-origin: 81.5765px 256.59px 0px;" id="el8ym2xc4vcb4" class="animable"></path><g id="el6cithul9odb"><path d="M99.41,253.05,83.51,259a2.58,2.58,0,0,1-3.06-1l-2.56-3.91L63.81,232.5l13.57,21.72-13.64,5.34a1.63,1.63,0,0,0,.21.67l13.47-6,3,4.75a2.59,2.59,0,0,0,3.23,1l2.12-.93L99.2,280.58a.46.46,0,0,0,.21-.44v-.44L85.8,259.06Z" style="opacity: 0.2; transform-origin: 81.5765px 256.54px 0px;" class="animable"></path></g></g><g id="freepik--letter--inject-13" style="transform-origin: 74.5px 260.735px 0px;" class="animable"><path d="M93.38,257.27a1.47,1.47,0,0,0-.67-1.16L58.39,236.29a1.5,1.5,0,0,0-1.34,0l-.76.44a1.47,1.47,0,0,0-.67,1.16V264.2a1.47,1.47,0,0,0,.67,1.16l34.32,19.82a1.53,1.53,0,0,0,1.35,0l.75-.44a1.47,1.47,0,0,0,.67-1.16Z" style="fill: rgb(245, 245, 245); transform-origin: 74.5px 260.735px 0px;" id="elowplz7qwg5" class="animable"></path><path d="M93.19,256.61l-1.91,1.1L55.82,237.23a1.34,1.34,0,0,1,.47-.5l.76-.44a1.5,1.5,0,0,1,1.34,0l34.32,19.82A1.36,1.36,0,0,1,93.19,256.61Z" style="fill: rgb(224, 224, 224); transform-origin: 74.505px 246.921px 0px;" id="ellew5c721kxr" class="animable"></path><path d="M91.13,285.32a.27.27,0,0,0,.13,0h0A.13.13,0,0,1,91.13,285.32Z" style="fill: rgb(124, 187, 234); transform-origin: 91.195px 285.329px 0px;" id="el2fca2z3nm4q" class="animable"></path><path d="M91.29,257.7l-.35.21a.58.58,0,0,1,.35.57V284.8a.45.45,0,0,1-.21.43.44.44,0,0,1-.32,0l-.14-.05L56.29,265.36a1.47,1.47,0,0,1-.67-1.16V237.9a1.4,1.4,0,0,1,.2-.67Z" style="fill: rgb(235, 235, 235); transform-origin: 73.4563px 261.245px 0px;" id="elygwdaunuzci" class="animable"></path><g id="elu3hkew1y23"><path d="M91.28,257.71l-15.89,5.94a2.59,2.59,0,0,1-3.07-1l-2.55-3.91L55.69,237.16l13.57,21.71-13.64,5.34a1.32,1.32,0,0,0,.21.67l13.47-5.95,3,4.75a2.59,2.59,0,0,0,3.24,1l2.11-.94,13.47,21.49a.46.46,0,0,0,.2-.44v-.44l-13.6-20.64Z" style="opacity: 0.2; transform-origin: 73.4718px 261.195px 0px;" class="animable"></path></g></g><path d="M108.55,238c-2.73-1.43-6.35-1.18-10.31,1.12-4.45,2.55-8.46,7.19-11.27,12.5a39.35,39.35,0,0,0-1.76,3.79,31.89,31.89,0,0,0-2.45,11.67V289.3a2.89,2.89,0,0,1-1.37-.33L41.9,266.15a3.07,3.07,0,0,1-1.37-2.38V242.71c0-10.52,6.93-23,15.47-28,4-2.34,7.73-2.53,10.49-1v0Z" style="fill: rgb(124, 187, 234); transform-origin: 74.54px 251.012px 0px;" id="el3on70pedf8e" class="animable"></path><g id="el0u15girs50il"><path d="M108.55,238c-2.73-1.43-6.35-1.18-10.31,1.12-4.45,2.55-8.46,7.19-11.27,12.5a39.35,39.35,0,0,0-1.76,3.79,31.89,31.89,0,0,0-2.45,11.67V289.3a2.89,2.89,0,0,1-1.37-.33L41.9,266.15a3.07,3.07,0,0,1-1.37-2.38V242.71c0-10.52,6.93-23,15.47-28,4-2.34,7.73-2.53,10.49-1v0Z" style="opacity: 0.2; transform-origin: 74.54px 251.012px 0px;" class="animable"></path></g><g id="el9v141wofi5l"><path d="M41.9,266.15,81.39,289a2.89,2.89,0,0,0,1.37.33V267.11a28.06,28.06,0,0,1,.74-6.21L41.26,236.51a28.55,28.55,0,0,0-.73,6.2v21.06A3.07,3.07,0,0,0,41.9,266.15Z" style="opacity: 0.1; transform-origin: 62.015px 262.92px 0px;" class="animable"></path></g><path d="M85.21,255.44a31.89,31.89,0,0,0-2.45,11.67V289.3a2.73,2.73,0,0,1-.5-.06c0-1.27,0-8.39,0-22.13,0-16.31,12.55-26.68,16-28-4.45,2.55-8.46,7.19-11.27,12.5A39.35,39.35,0,0,0,85.21,255.44Z" style="fill: rgb(124, 187, 234); transform-origin: 90.26px 264.205px 0px;" id="elzka6lo3xuf" class="animable"></path><g id="elb2xq0waj34"><path d="M85.21,255.44a31.89,31.89,0,0,0-2.45,11.67V289.3a2.73,2.73,0,0,1-.5-.06c0-1.27,0-8.39,0-22.13,0-16.31,12.55-26.68,16-28-4.45,2.55-8.46,7.19-11.27,12.5A39.35,39.35,0,0,0,85.21,255.44Z" style="opacity: 0.4; transform-origin: 90.26px 264.205px 0px;" class="animable"></path></g><path d="M84.76,286.77c-.22.13-.41,0-.41-.24V267.12a30.26,30.26,0,0,1,2.25-10.88l.09-.21a36.55,36.55,0,0,1,1.88-4C91.3,247,95,242.82,99,240.52a11.68,11.68,0,0,1,5.77-1.79,6.33,6.33,0,0,1,3,.73c2.7,1.44,4.28,4.92,4.28,9.79V270.5a.92.92,0,0,1-.41.71l.62,1.47.14-.08a3,3,0,0,0,.57-.55h0a3,3,0,0,0,.66-1.74V249.25c0-5.63-2-9.55-5.15-11.21-2.73-1.44-6.35-1.19-10.31,1.11-4.45,2.55-8.46,7.18-11.27,12.51a39.35,39.35,0,0,0-1.76,3.78,31.86,31.86,0,0,0-2.45,11.68v22.17H83a2.75,2.75,0,0,0,1.14-.32Z" style="fill: rgb(124, 187, 234); transform-origin: 98.16px 263.218px 0px;" id="elorckoj4hty" class="animable"></path><g id="eltle5a1go89"><path d="M84.76,286.77c-.22.13-.41,0-.41-.24V267.12a30.26,30.26,0,0,1,2.25-10.88l.09-.21a36.55,36.55,0,0,1,1.88-4C91.3,247,95,242.82,99,240.52a11.68,11.68,0,0,1,5.77-1.79,6.33,6.33,0,0,1,3,.73c2.7,1.44,4.28,4.92,4.28,9.79V270.5a.92.92,0,0,1-.41.71l.62,1.47.14-.08a3,3,0,0,0,.57-.55h0a3,3,0,0,0,.66-1.74V249.25c0-5.63-2-9.55-5.15-11.21-2.73-1.44-6.35-1.19-10.31,1.11-4.45,2.55-8.46,7.18-11.27,12.51a39.35,39.35,0,0,0-1.76,3.78,31.86,31.86,0,0,0-2.45,11.68v22.17H83a2.75,2.75,0,0,0,1.14-.32Z" style="opacity: 0.1; transform-origin: 98.16px 263.218px 0px;" class="animable"></path></g></g></g><g id="freepik--Envelopes--inject-13" style="transform-origin: 265.94px 254.048px 0px;" class="animable"><g id="freepik--Envelope--inject-13" style="transform-origin: 249.685px 244.683px 0px;" class="animable"><g id="freepik--letter--inject-13" style="transform-origin: 249.685px 244.683px 0px;" class="animable"><path d="M178.94,229.88a5.71,5.71,0,0,1,2.6-4.5l128.17-74a5.74,5.74,0,0,1,5.2,0l2.93,1.69a5.74,5.74,0,0,1,2.59,4.5V259.45a5.77,5.77,0,0,1-2.59,4.5L189.66,338a5.78,5.78,0,0,1-5.19,0l-2.93-1.69a5.77,5.77,0,0,1-2.6-4.5Z" style="fill: rgb(124, 187, 234); transform-origin: 249.685px 244.686px 0px;" id="el12ledrvu6aq" class="animable"></path><g id="eleggd13i4bbf"><g style="opacity: 0.7; transform-origin: 249.685px 244.686px 0px;" class="animable"><path d="M178.94,229.88a5.71,5.71,0,0,1,2.6-4.5l128.17-74a5.74,5.74,0,0,1,5.2,0l2.93,1.69a5.74,5.74,0,0,1,2.59,4.5V259.45a5.77,5.77,0,0,1-2.59,4.5L189.66,338a5.78,5.78,0,0,1-5.19,0l-2.93-1.69a5.77,5.77,0,0,1-2.6-4.5Z" style="fill: rgb(255, 255, 255); transform-origin: 249.685px 244.686px 0px;" id="ell777la9ucln" class="animable"></path></g></g><path d="M179.7,227.32l7.37,4.25L319.67,155a5.44,5.44,0,0,0-1.83-1.94l-2.94-1.68a5.64,5.64,0,0,0-5.18,0l-128.18,74A5.22,5.22,0,0,0,179.7,227.32Z" style="fill: rgb(124, 187, 234); transform-origin: 249.685px 191.16px 0px;" id="elj59lsfcntg" class="animable"></path><g id="elxpkuvt6tpg"><path d="M179.7,227.32l7.37,4.25L319.67,155a5.44,5.44,0,0,0-1.83-1.94l-2.94-1.68a5.64,5.64,0,0,0-5.18,0l-128.18,74A5.22,5.22,0,0,0,179.7,227.32Z" style="fill: rgb(255, 255, 255); opacity: 0.8; transform-origin: 249.685px 191.16px 0px;" class="animable"></path></g><g id="elsw7qtd6zhg"><path d="M178.94,229.87V331.75a5.71,5.71,0,0,0,2.6,4.5l2.93,1.7a4.62,4.62,0,0,0,.71.32,5.78,5.78,0,0,0,1.07.24,6.41,6.41,0,0,0,2.05-.07l.51-.13.32-.11a1.55,1.55,0,0,1-1.26-.05,1.78,1.78,0,0,1-.8-1.7V234.57a2.27,2.27,0,0,1,1.35-2.21l-1.35-.79-7.37-4.25A5.29,5.29,0,0,0,178.94,229.87Z" style="fill: rgb(124, 187, 234); opacity: 0.1; transform-origin: 184.035px 282.941px 0px;" class="animable"></path></g><g id="elox5rb9wz4y8"><path d="M178.94,229.87V331.75a5.71,5.71,0,0,0,2.6,4.5l2.93,1.7a4.62,4.62,0,0,0,.71.32,5.78,5.78,0,0,0,1.07.24,6.41,6.41,0,0,0,2.05-.07l.51-.13.32-.11a1.55,1.55,0,0,1-1.26-.05,1.78,1.78,0,0,1-.8-1.7V234.57a2.27,2.27,0,0,1,1.35-2.21l-1.35-.79-7.37-4.25A5.29,5.29,0,0,0,178.94,229.87Z" style="opacity: 0.05; transform-origin: 184.035px 282.941px 0px;" class="animable"></path></g><g id="ele8q5lvu8f4i"><path d="M187.07,231.57l61.55,23a10,10,0,0,0,11.88-3.91l9.88-15.15L319.67,155l-47.32,81.07,48.08,23.41a5.44,5.44,0,0,1-.81,2.6L272.2,236.32,260.72,254.7a10,10,0,0,1-12.53,3.85L240,254.94l-52.15,83.21a1.78,1.78,0,0,1-.8-1.7v-1.7l52.69-79.92Z" style="fill: rgb(124, 187, 234); opacity: 0.2; transform-origin: 253.734px 246.575px 0px;" class="animable"></path></g><g id="el7z2g43oh2m8"><path d="M187.07,231.57l61.55,23a10,10,0,0,0,11.88-3.91l9.88-15.15L319.67,155l-47.32,81.07,48.08,23.41a5.44,5.44,0,0,1-.81,2.6L272.2,236.32,260.72,254.7a10,10,0,0,1-12.53,3.85L240,254.94l-52.15,83.21a1.78,1.78,0,0,1-.8-1.7v-1.7l52.69-79.92Z" style="opacity: 0.05; transform-origin: 253.734px 246.575px 0px;" class="animable"></path></g></g></g><g id="freepik--envelope--inject-13" style="transform-origin: 282.175px 263.441px 0px;" class="animable"><g id="freepik--letter--inject-13" style="transform-origin: 282.175px 263.441px 0px;" class="animable"><path d="M211.44,248.66a5.74,5.74,0,0,1,2.59-4.5l128.18-74a5.72,5.72,0,0,1,5.19,0l2.93,1.69a5.74,5.74,0,0,1,2.6,4.5V278.23a5.76,5.76,0,0,1-2.6,4.5l-128.17,74a5.8,5.8,0,0,1-5.2,0L214,355a5.79,5.79,0,0,1-2.59-4.5Z" style="fill: rgb(124, 187, 234); transform-origin: 282.17px 263.441px 0px;" id="el8w7wxxnbl3h" class="animable"></path><g id="elkh6g3dshsqr"><g style="opacity: 0.5; transform-origin: 282.17px 263.441px 0px;" class="animable"><path d="M211.44,248.66a5.74,5.74,0,0,1,2.59-4.5l128.18-74a5.72,5.72,0,0,1,5.19,0l2.93,1.69a5.74,5.74,0,0,1,2.6,4.5V278.23a5.76,5.76,0,0,1-2.6,4.5l-128.17,74a5.8,5.8,0,0,1-5.2,0L214,355a5.79,5.79,0,0,1-2.59-4.5Z" style="fill: rgb(255, 255, 255); transform-origin: 282.17px 263.441px 0px;" id="elzcah5li198" class="animable"></path></g></g><path d="M212.19,246.1l7.38,4.25,132.6-76.56a5.44,5.44,0,0,0-1.83-1.94l-2.94-1.68a5.66,5.66,0,0,0-5.19,0L214,244.16A5.24,5.24,0,0,0,212.19,246.1Z" style="fill: rgb(124, 187, 234); transform-origin: 282.18px 209.945px 0px;" id="el4kpcuth0rf5" class="animable"></path><g id="elbx1sivbmn8o"><path d="M212.19,246.1l7.38,4.25,132.6-76.56a5.44,5.44,0,0,0-1.83-1.94l-2.94-1.68a5.66,5.66,0,0,0-5.19,0L214,244.16A5.24,5.24,0,0,0,212.19,246.1Z" style="fill: rgb(255, 255, 255); opacity: 0.6; transform-origin: 282.18px 209.945px 0px;" class="animable"></path></g><g id="elprknw62gn"><path d="M211.43,248.65V350.53A5.72,5.72,0,0,0,214,355l2.92,1.7a4.75,4.75,0,0,0,.72.32,5.6,5.6,0,0,0,1.07.24,6.42,6.42,0,0,0,2.05-.07l.5-.14a1.66,1.66,0,0,0,.31-.12,1.55,1.55,0,0,1-1.24,0,1.81,1.81,0,0,1-.8-1.71V253.35a2.27,2.27,0,0,1,1.35-2.21l-1.35-.79-7.38-4.25A5.4,5.4,0,0,0,211.43,248.65Z" style="opacity: 0.1; transform-origin: 216.5px 301.706px 0px;" class="animable"></path></g><g id="elhnj2pfc25kq"><path d="M219.57,250.35l61.55,23A10,10,0,0,0,293,269.44l9.89-15.14,49.29-80.51-47.32,81.07,48.08,23.41a5.44,5.44,0,0,1-.81,2.6L304.7,255.1l-11.49,18.38a10,10,0,0,1-12.52,3.85l-8.18-3.61-52.14,83.22a1.81,1.81,0,0,1-.8-1.71v-1.7l52.69-79.92Z" style="fill: rgb(124, 187, 234); opacity: 0.4; transform-origin: 286.249px 265.365px 0px;" class="animable"></path></g><g id="elk5gb543oi4"><path d="M219.57,250.35l61.55,23A10,10,0,0,0,293,269.44l9.89-15.14,49.29-80.51-47.32,81.07,48.08,23.41a5.44,5.44,0,0,1-.81,2.6L304.7,255.1l-11.49,18.38a10,10,0,0,1-12.52,3.85l-8.18-3.61-52.14,83.22a1.81,1.81,0,0,1-.8-1.71v-1.7l52.69-79.92Z" style="opacity: 0.05; transform-origin: 286.249px 265.365px 0px;" class="animable"></path></g></g></g></g><g id="freepik--open-envelope--inject-13" style="transform-origin: 314.815px 265.615px 0px;" class="animable"><g id="freepik--open-envelope--inject-13" style="transform-origin: 314.815px 265.615px 0px;" class="animable"><path d="M244.2,268.26l133.38-77,5.34,3.08a5.57,5.57,0,0,1,2.51,4.34v98.4a5.55,5.55,0,0,1-2.51,4.34L254.56,375.52a5.55,5.55,0,0,1-5,0l-2.83-1.63a5.57,5.57,0,0,1-2.51-4.34Z" style="fill: rgb(124, 187, 234); transform-origin: 314.815px 283.687px 0px;" id="el8dsvz1af2xv" class="animable"></path><g id="elkleeudg1bk"><path d="M244.2,268.26l133.38-77,5.34,3.08a5.57,5.57,0,0,1,2.51,4.34v98.4a5.55,5.55,0,0,1-2.51,4.34L254.56,375.52a5.55,5.55,0,0,1-5,0l-2.83-1.63a5.57,5.57,0,0,1-2.51-4.34Z" style="opacity: 0.2; transform-origin: 314.815px 283.687px 0px;" class="animable"></path></g><path d="M376.85,182.6l.54-.3-2.07-1.2h0a3.06,3.06,0,0,0-.55-.26l-58.7-21.76a4.05,4.05,0,0,0-4.51,1.44L245.9,256.41a11.34,11.34,0,0,0-1.7,5.48v6.36l2,1.19,131.34-78.19v-6.37A4.3,4.3,0,0,0,376.85,182.6Z" style="fill: rgb(124, 187, 234); transform-origin: 310.87px 214.16px 0px;" id="elebjyjc9h4gn" class="animable"></path><g id="el872yfbg3r2a"><path d="M314.28,161a3.32,3.32,0,0,0-.68.72l-65.67,95.89a10.2,10.2,0,0,0-1.22,2.74l-2-1.18a13.1,13.1,0,0,1,.53-1.45l0,0c.09-.2.18-.39.28-.58l.05-.09a5.23,5.23,0,0,1,.35-.58l65.66-95.89a3.19,3.19,0,0,1,.33-.4l.35-.32Z" style="opacity: 0.1; transform-origin: 279.495px 210.105px 0px;" class="animable"></path></g><g id="eln61mg9oyre"><path d="M377.37,182.29a3.2,3.2,0,0,0-.56-.27L318.1,160.26a4,4,0,0,0-3.82.72l-2-1.18a4.07,4.07,0,0,1,3.83-.72l58.7,21.75a3.11,3.11,0,0,1,.55.27Z" style="fill: rgb(255, 255, 255); opacity: 0.35; transform-origin: 344.825px 170.586px 0px;" class="animable"></path></g><path d="M245.55,257a6.36,6.36,0,0,1,.35-.58A6.36,6.36,0,0,0,245.55,257Z" style="fill: rgb(124, 187, 234); transform-origin: 245.725px 256.71px 0px;" id="elwmx7pq5fezc" class="animable"></path><path d="M311.89,160.12l.35-.32Z" style="fill: rgb(124, 187, 234); transform-origin: 312.065px 159.96px 0px;" id="eljuenfqeo7v" class="animable"></path><path d="M244.67,259.15a13.1,13.1,0,0,1,.53-1.45A13.1,13.1,0,0,0,244.67,259.15Z" style="fill: rgb(124, 187, 234); transform-origin: 244.935px 258.425px 0px;" id="el4irrc7933c2" class="animable"></path><path d="M245.22,257.66c.09-.2.18-.39.28-.58C245.4,257.27,245.31,257.46,245.22,257.66Z" style="fill: rgb(124, 187, 234); transform-origin: 245.36px 257.37px 0px;" id="el837b0bdic3v" class="animable"></path><g id="el19rfxhcjxdsj"><path d="M245.2,257.7l0,0Z" style="opacity: 0.2; transform-origin: 245.2px 257.7px 0px;" class="animable"></path></g><g id="el1jg5w82grp3"><polygon points="244.67 259.15 244.67 259.15 244.67 259.15 244.67 259.15" style="opacity: 0.2; transform-origin: 244.67px 259.15px 0px;" class="animable"></polygon></g><g id="elotejn2iqvkf"><polygon points="312.24 159.8 312.24 159.8 312.24 159.8 312.24 159.8" style="opacity: 0.2; transform-origin: 312.24px 159.8px 0px;" class="animable"></polygon></g><g id="elx83hg7s0hv"><path d="M245.5,257.08a.41.41,0,0,1,.05-.09A.41.41,0,0,0,245.5,257.08Z" style="opacity: 0.2; transform-origin: 245.525px 257.035px 0px;" class="animable"></path></g><g id="elv6ddo60vvh"><path d="M311.56,160.52a4.12,4.12,0,0,1,.33-.4A2.6,2.6,0,0,0,311.56,160.52Z" style="opacity: 0.2; transform-origin: 311.725px 160.32px 0px;" class="animable"></path></g><path d="M313.6,161.7l-65.67,95.89a11.44,11.44,0,0,0-1.69,5.48v6.37l133.38-77v-6.36a4.62,4.62,0,0,0-2.81-4L318.1,160.27A4,4,0,0,0,313.6,161.7Z" style="fill: rgb(124, 187, 234); transform-origin: 312.93px 214.751px 0px;" id="el3q58ur4l6xo" class="animable"></path><g id="el35rh0ee98yg"><path d="M379.62,186.06a4.35,4.35,0,0,0-.71-2.24l-132.2,76.51v0a9.8,9.8,0,0,0-.46,2.72v6.37l133.38-77Z" style="opacity: 0.05; transform-origin: 312.94px 226.62px 0px;" class="animable"></path></g><path d="M373.92,159a1.55,1.55,0,0,0-.62-1.4l-4.08-2.35a1.53,1.53,0,0,0-1.53.16L258.29,218.6a4.78,4.78,0,0,0-2.17,3.75v131a1.51,1.51,0,0,0,.63,1.4l4.06,2.35a1.55,1.55,0,0,0,1.53-.15L371.76,293.8a4.8,4.8,0,0,0,2.16-3.75Z" style="fill: rgb(240, 240, 240); transform-origin: 315.019px 256.175px 0px;" id="elcamp9d6lhj5" class="animable"></path><path d="M262.35,357,371.76,293.8a4.8,4.8,0,0,0,2.16-3.75V159c0-1.38-1-1.94-2.16-1.25L262.35,220.94a4.8,4.8,0,0,0-2.16,3.75v131C260.19,357.1,261.16,357.66,262.35,357Z" style="fill: rgb(250, 250, 250); transform-origin: 317.055px 257.365px 0px;" id="elum6wj77arcc" class="animable"></path><path d="M332.47,233a19.26,19.26,0,0,1-.82,4.36,18.59,18.59,0,0,1-1.58,3.66,14,14,0,0,1-2.06,2.8,8.79,8.79,0,0,1-2.29,1.75,4.8,4.8,0,0,1-3.15.76,2.81,2.81,0,0,1-1.63-1q-.36.78-.75,1.56a9.3,9.3,0,0,1-1,1.57,9.42,9.42,0,0,1-1.47,1.51,11.11,11.11,0,0,1-2.15,1.4,4.18,4.18,0,0,1-2.72.54,3.2,3.2,0,0,1-2-1.41,8.23,8.23,0,0,1-1.21-3.18,21.88,21.88,0,0,1-.27-4.78,30.89,30.89,0,0,1,.65-5.24,25.09,25.09,0,0,1,1.43-4.53,15,15,0,0,1,2.14-3.56,8.75,8.75,0,0,1,2.77-2.3,3.23,3.23,0,0,1,2.48-.53,2.71,2.71,0,0,1,1.28,1.19l0-.54a3,3,0,0,1,.37-1.3,2.08,2.08,0,0,1,.8-.89l2.14-1.09a.6.6,0,0,1,.76.08,1.3,1.3,0,0,1,.29,1L324,237.54q-.06,1.44.54,1.89a1.26,1.26,0,0,0,1.43,0,3.57,3.57,0,0,0,1.45-1.54,7.46,7.46,0,0,0,.79-3.08c.1-1.11.17-2.25.22-3.43s.05-2.27,0-3.27a19.81,19.81,0,0,0-.8-5.3,5.75,5.75,0,0,0-2-3.07,4.67,4.67,0,0,0-3.35-.73,14.84,14.84,0,0,0-4.88,1.67,17.1,17.1,0,0,0-4.32,3.18,22.69,22.69,0,0,0-3.36,4.42,27.15,27.15,0,0,0-2.34,5.35,32.19,32.19,0,0,0-1.29,5.9c-.07.55-.13,1.25-.18,2.12s-.09,1.77-.13,2.71-.07,1.85-.09,2.73,0,1.57,0,2.1a15.92,15.92,0,0,0,.86,4.74,6.89,6.89,0,0,0,2,3.06,4.78,4.78,0,0,0,3.14,1.1,9.22,9.22,0,0,0,4.23-1.19,25.22,25.22,0,0,0,2.93-1.74,19.77,19.77,0,0,0,2.19-1.76,21,21,0,0,0,1.62-1.74c.45-.57.86-1.12,1.23-1.66s.56-.83.75-1.06a2,2,0,0,1,.73-.58l3-1.56a.65.65,0,0,1,.78,0c.22.18.31.53.26,1.07a2.46,2.46,0,0,1-.32,1c-.61,1.13-1.3,2.33-2.06,3.58a27.23,27.23,0,0,1-2.7,3.68,30.55,30.55,0,0,1-3.69,3.53,28.12,28.12,0,0,1-5,3.2,12.64,12.64,0,0,1-6.23,1.69,6.82,6.82,0,0,1-4.42-1.8,10.41,10.41,0,0,1-2.69-4.56,23.09,23.09,0,0,1-1-6.57q0-.81,0-2.22c0-.93.05-1.91.09-2.93s.09-2,.14-2.92.1-1.66.15-2.19a40,40,0,0,1,1.54-7.82,37.91,37.91,0,0,1,3.18-7.6,32.6,32.6,0,0,1,4.8-6.6,22.9,22.9,0,0,1,6.37-4.82,16.28,16.28,0,0,1,7.05-2.14,6.64,6.64,0,0,1,4.63,1.63,9.3,9.3,0,0,1,2.55,4.64,29.67,29.67,0,0,1,.88,6.85c0,1,0,2.21-.07,3.59S332.56,231.85,332.47,233Zm-18.78,7.32a8,8,0,0,0,.6,4.16c.47.82,1.19,1,2.15.49a5.14,5.14,0,0,0,2.35-2.76,14.58,14.58,0,0,0,.94-5,8.44,8.44,0,0,0-.58-4.2c-.46-.84-1.2-1-2.21-.48a5.15,5.15,0,0,0-2.29,2.78A14.81,14.81,0,0,0,313.69,240.28Z" style="fill: rgb(124, 187, 234); transform-origin: 316.99px 238.462px 0px;" id="elqsmdpf78pzh" class="animable"></path><path d="M260.18,355.72a1.63,1.63,0,0,0,.51,1.32l-3.93-2.26a1.51,1.51,0,0,1-.64-1.4v-131a4.34,4.34,0,0,1,.64-2.13l4.06,2.34a4.37,4.37,0,0,0-.64,2.14Z" style="fill: rgb(224, 224, 224); transform-origin: 258.466px 288.645px 0px;" id="elrmqpdvs1u2r" class="animable"></path><path d="M382.05,298.38a1.21,1.21,0,0,1-.14.2L326.32,281a9.58,9.58,0,0,0-12,3.7L254.89,373l-2.2,1.27h0a1.79,1.79,0,0,1-1.7.19l61.11-91a9.62,9.62,0,0,1,12-3.71Z" style="fill: rgb(124, 187, 234); transform-origin: 316.52px 326.769px 0px;" id="elyxu8ipf9yvd" class="animable"></path><g id="elf6ihqgmhwyq"><path d="M308.84,293.32l.14-.12L254.89,373l-2.2,1.27h0a1.82,1.82,0,0,1-1.7.19L306.7,292Z" style="fill: rgb(255, 255, 255); opacity: 0.4; transform-origin: 279.985px 333.294px 0px;" class="animable"></path></g><g id="ely92eurr9t5o"><path d="M382.05,298.38a1.21,1.21,0,0,1-.14.2L326.32,281a9.57,9.57,0,0,0-12,3.7l-2.2-1.28a9.6,9.6,0,0,1,12-3.68Z" style="fill: rgb(255, 255, 255); opacity: 0.4; transform-origin: 347.085px 288.752px 0px;" class="animable"></path></g><path d="M385.38,198.05h0c-.12-.72-.5-.92-1-.58a2.89,2.89,0,0,0-.64.66l-.28.39L328.61,281.9l-8.19,11.41a4.67,4.67,0,0,1-4.51,1.69l-7.07-1.68-54-19.86a2.75,2.75,0,0,0-1.1,0,2,2,0,0,0-.41.13l2-1.18,51.74,19,6.81,2.43a4.65,4.65,0,0,0,4.51-1.69l8.19-11.4,55.12-83.77a2.2,2.2,0,0,1,.62-.57l-4.77-2.75,2-1.15,3.3,1.9A5.72,5.72,0,0,1,385.38,198.05Z" style="fill: rgb(124, 187, 234); transform-origin: 319.355px 243.794px 0px;" id="elvdx23mkxd5" class="animable"></path><g id="el6kvigq0qyac"><path d="M328.61,281.9l-8.19,11.41a4.67,4.67,0,0,1-4.51,1.69l-7.07-1.68.14-.12.34-.54,4.63,1.1a4.65,4.65,0,0,0,4.51-1.69l8.11-11.28Z" style="fill: rgb(255, 255, 255); opacity: 0.4; transform-origin: 318.725px 287.934px 0px;" class="animable"></path></g><g id="elyvtbet2071j"><path d="M382.92,194.32l-3.3-1.9-2,1.15,4.77,2.75h0a2.1,2.1,0,0,0-.62.57l-55.12,83.77-.08.11h0l2,1.11,54.85-83.39.28-.39a2.89,2.89,0,0,1,.64-.66c.49-.34.87-.14,1,.58h0A5.72,5.72,0,0,0,382.92,194.32Z" style="opacity: 0.1; transform-origin: 355.955px 237.15px 0px;" class="animable"></path></g><path d="M256,275.05l-11.77-6.79V369.55a5.57,5.57,0,0,0,2.51,4.34l2.83,1.63a5.55,5.55,0,0,0,5,0l1.41-.81Z" style="fill: rgb(124, 187, 234); transform-origin: 250.115px 322.187px 0px;" id="elm84uw3pwoze" class="animable"></path><g id="elvbnvkmoskzm"><path d="M256,275.05l-11.77-6.79V369.55a5.57,5.57,0,0,0,2.51,4.34l2.83,1.63a5.55,5.55,0,0,0,5,0l1.41-.81Z" style="opacity: 0.15; transform-origin: 250.115px 322.187px 0px;" class="animable"></path></g><path d="M385.43,198.68v98.39a5.11,5.11,0,0,1-.78,2.54,5.48,5.48,0,0,1-1.47,1.65l-.1.05a1.53,1.53,0,0,1-.16.11l-128.36,74.1h0a1.79,1.79,0,0,1-1.71.2,1.52,1.52,0,0,1-.75-1.2,3.19,3.19,0,0,1,0-.45v-98.4a2.18,2.18,0,0,1,2.82-2.22l54,19.86,7.07,1.68a4.67,4.67,0,0,0,4.51-1.69l8.19-11.41,54.85-83.38.28-.39C384.67,196.84,385.43,197.08,385.43,198.68Z" style="fill: rgb(124, 187, 234); transform-origin: 318.761px 286.575px 0px;" id="elohthslve8s7" class="animable"></path><path d="M382.92,301.42l.17-.11.09-.06a5.32,5.32,0,0,0,1.47-1.64,5.11,5.11,0,0,0,.78-2.5l-56.81-15.2,38,28.89Z" style="fill: rgb(124, 187, 234); transform-origin: 357.025px 296.355px 0px;" id="el5566mboqpcy" class="animable"></path><g id="elrkui2znj33p"><path d="M382.92,301.42l.17-.11.09-.06a5.32,5.32,0,0,0,1.47-1.64,5.11,5.11,0,0,0,.78-2.5l-56.81-15.2,38,28.89Z" style="opacity: 0.2; transform-origin: 357.025px 296.355px 0px;" class="animable"></path></g><path d="M252.05,374.07a1.73,1.73,0,0,0,.78,1.65,1.78,1.78,0,0,0,1.71-.19h0L298.75,350l10.1-56.69-56.8,79.12Z" style="fill: rgb(124, 187, 234); transform-origin: 280.444px 334.583px 0px;" id="elcy8hi08ydyq" class="animable"></path><g id="eliwqvsbw0pj"><path d="M314.29,284.64l-61.46,91.08a1.73,1.73,0,0,1-.78-1.65v-1.63l60-89,0,0Z" style="opacity: 0.15; transform-origin: 283.164px 329.58px 0px;" class="animable"></path></g><path d="M384.65,299.61a5.32,5.32,0,0,1-1.47,1.64l-.09.06L254.56,375.52h0a1.78,1.78,0,0,1-1.71.19l61.47-91.09a9.65,9.65,0,0,1,12.08-3.71Z" style="fill: rgb(124, 187, 234); transform-origin: 318.75px 327.966px 0px;" id="el43x4t3h6lyd" class="animable"></path><g id="el91ye19qnx1u"><path d="M244.67,259.15l2,1.18a10,10,0,0,0-.47,2.74v6.36l-2-1.18v-6.37A10,10,0,0,1,244.67,259.15Z" style="opacity: 0.15; transform-origin: 245.435px 264.29px 0px;" class="animable"></path></g><polygon points="255.4 272.37 253.36 273.55 251.3 272.36 246.23 269.44 248.2 268.27 255.4 272.37" style="fill: rgb(124, 187, 234); transform-origin: 250.815px 270.91px 0px;" id="elp72y291ptrg" class="animable"></polygon><g id="el170dh5vm8jbj"><path d="M255.49,272.41l-7.29-4.14-2,1.17,5.07,2.92,2.06,1.19,0,0,.39-.12a2.75,2.75,0,0,1,1.1,0L259,275l47.11,17.35.74-1.09Z" style="opacity: 0.1; transform-origin: 276.525px 280.31px 0px;" class="animable"></path></g></g></g><g id="freepik--Clouds--inject-13" style="transform-origin: 100.78px 103.082px 0px;" class="animable animator-active"><g id="freepik--clouds--inject-13" style="transform-origin: 100.78px 103.082px 0px;" class="animable"><g id="freepik--Cloud--inject-13" style="transform-origin: 124.355px 116.125px 0px;" class="animable"><path d="M145,102.07l-7.62,4.4a8.68,8.68,0,0,0,.06-1v-2.2c0-3.93-2.76-5.52-6.16-3.56a12.15,12.15,0,0,0-3.67,3.53c-.55-4.94-4.43-6.78-9.14-4.06-5.08,2.94-9.21,10.08-9.21,16v3.3a8.73,8.73,0,0,0,.78,3.83l-6.33,3.65a7.57,7.57,0,0,0-3.41,5.92c0,2.18,1.53,3.06,3.41,2L145,110a7.55,7.55,0,0,0,3.41-5.91C148.44,101.87,146.91,101,145,102.07Z" style="fill: rgb(240, 240, 240); transform-origin: 124.355px 116.125px 0px;" id="el3z3yqjzlr4" class="animable"></path></g><g id="freepik--cloud--inject-13" style="transform-origin: 82.77px 94.195px 0px;" class="animable"><path d="M108.14,77l-9.38,5.41a10.46,10.46,0,0,0,.08-1.24V78.41c0-4.83-3.39-6.79-7.58-4.37a14.75,14.75,0,0,0-4.52,4.34c-.68-6.08-5.45-8.34-11.25-5C69.23,77,64.15,85.8,64.15,93v4.06a10.72,10.72,0,0,0,1,4.71l-7.79,4.5a9.3,9.3,0,0,0-4.21,7.28c0,2.69,1.89,3.77,4.21,2.43l50.82-29.34a9.27,9.27,0,0,0,4.21-7.28C112.35,76.7,110.47,75.62,108.14,77Z" style="fill: rgb(240, 240, 240); transform-origin: 82.77px 94.195px 0px;" id="el19udua6bm53" class="animable"></path></g></g></g><g id="freepik--paper-plane--inject-13" style="transform-origin: 405.437px 121.485px 0px;" class="animable"><g id="freepik--paper-plane--inject-13" style="transform-origin: 405.437px 121.485px 0px;" class="animable"><polygon points="404.96 164.72 440.33 142.07 455.92 147.07 404.96 164.72" style="fill: rgb(124, 187, 234); transform-origin: 430.44px 153.395px 0px;" id="el6qtam57t263" class="animable"></polygon><polygon points="404.96 164.72 435.53 139.22 428.74 131.38 404.96 164.72" style="fill: rgb(124, 187, 234); transform-origin: 420.245px 148.05px 0px;" id="elv6pgdj7pi4" class="animable"></polygon><polygon points="435.53 139.22 435.53 145.14 404.96 164.72 435.53 139.22" style="fill: rgb(124, 187, 234); transform-origin: 420.245px 151.97px 0px;" id="eld3jbsn4gsxq" class="animable"></polygon><g id="el6id8mfnuva5"><polygon points="435.53 139.22 435.53 145.14 404.96 164.72 435.53 139.22" style="opacity: 0.25; transform-origin: 420.245px 151.97px 0px;" class="animable"></polygon></g><path d="M440.63,138.73a.75.75,0,0,1-.51-1.3,26.07,26.07,0,0,0,2.89-3.15.75.75,0,1,1,1.19.91,27.61,27.61,0,0,1-3.06,3.34A.78.78,0,0,1,440.63,138.73Zm5.63-7.47a.71.71,0,0,1-.34-.08.74.74,0,0,1-.33-1,25.52,25.52,0,0,0,2-5.47.75.75,0,0,1,1.46.35,26.38,26.38,0,0,1-2.1,5.79A.75.75,0,0,1,446.26,131.26ZM449,120.69h0a.75.75,0,0,1-.72-.78c0-.41,0-.81,0-1.21a27.59,27.59,0,0,0-.39-4.61.75.75,0,0,1,.61-.87.76.76,0,0,1,.87.62,29.52,29.52,0,0,1,.41,4.86c0,.42,0,.85,0,1.27A.75.75,0,0,1,449,120.69Zm-1.61-10.81a.75.75,0,0,1-.71-.51,32.12,32.12,0,0,0-2.43-5.32.77.77,0,0,1,.28-1,.76.76,0,0,1,1,.28,33.15,33.15,0,0,1,2.53,5.58.75.75,0,0,1-.46,1A1,1,0,0,1,447.38,109.88Zm-5.26-9.61a.75.75,0,0,1-.59-.29,38.31,38.31,0,0,0-3.94-4.36.75.75,0,1,1,1-1.09,40.42,40.42,0,0,1,4.1,4.53.75.75,0,0,1-.14,1A.74.74,0,0,1,442.12,100.27Zm-7.83-7.68a.74.74,0,0,1-.45-.15,48.3,48.3,0,0,0-4.93-3.25.76.76,0,0,1-.27-1,.74.74,0,0,1,1-.27,49.58,49.58,0,0,1,5.08,3.35.75.75,0,0,1-.45,1.35Zm-78.59-2.9a.75.75,0,0,1-.38-1.4c1.74-1,3.54-1.94,5.37-2.81a.75.75,0,0,1,1,.36.74.74,0,0,1-.36,1c-1.79.85-3.56,1.77-5.26,2.75A.74.74,0,0,1,355.7,89.69ZM424.87,87a.71.71,0,0,1-.32-.07c-1.78-.86-3.61-1.65-5.45-2.36a.75.75,0,0,1-.43-1,.75.75,0,0,1,1-.43c1.87.72,3.74,1.53,5.56,2.41a.75.75,0,0,1-.33,1.42Zm-59.27-2a.77.77,0,0,1-.7-.48.75.75,0,0,1,.43-1c1.87-.73,3.8-1.4,5.73-2a.75.75,0,0,1,.43,1.44c-1.89.56-3.78,1.22-5.61,1.93A.71.71,0,0,1,365.6,84.94Zm49-2a.57.57,0,0,1-.22,0c-1.88-.57-3.81-1.07-5.74-1.49A.75.75,0,1,1,409,80c2,.43,3.94.94,5.86,1.53a.75.75,0,0,1,.5.94A.76.76,0,0,1,414.64,83ZM376.1,81.69a.75.75,0,0,1-.73-.58.76.76,0,0,1,.57-.9c1.95-.45,3.95-.83,5.95-1.12a.75.75,0,1,1,.22,1.48c-2,.29-3.92.66-5.84,1.11Zm27.82-1.15h-.11c-1.95-.29-3.94-.5-5.91-.63a.75.75,0,1,1,.1-1.49c2,.13,4,.34,6,.63a.75.75,0,0,1-.11,1.49ZM387,80a.75.75,0,0,1-.06-1.5c2-.16,4.05-.25,6.06-.25h0a.75.75,0,0,1,0,1.5c-2,0-4,.09-5.94.25Z" style="fill: rgb(224, 224, 224); transform-origin: 402.367px 108.49px 0px;" id="el500yajnkoy6" class="animable"></path></g></g><defs>     <filter id="active" height="200%">         <feMorphology in="SourceAlpha" result="DILATED" operator="dilate" radius="2"></feMorphology>                <feFlood flood-color="#32DFEC" flood-opacity="1" result="PINK"></feFlood>        <feComposite in="PINK" in2="DILATED" operator="in" result="OUTLINE"></feComposite>        <feMerge>            <feMergeNode in="OUTLINE"></feMergeNode>            <feMergeNode in="SourceGraphic"></feMergeNode>        </feMerge>    </filter>    <filter id="hover" height="200%">        <feMorphology in="SourceAlpha" result="DILATED" operator="dilate" radius="2"></feMorphology>                <feFlood flood-color="#ff0000" flood-opacity="0.5" result="PINK"></feFlood>        <feComposite in="PINK" in2="DILATED" operator="in" result="OUTLINE"></feComposite>        <feMerge>            <feMergeNode in="OUTLINE"></feMergeNode>            <feMergeNode in="SourceGraphic"></feMergeNode>        </feMerge>            <feColorMatrix type="matrix" values="0   0   0   0   0                0   1   0   0   0                0   0   0   0   0                0   0   0   1   0 "></feColorMatrix>    </filter></defs></svg>
